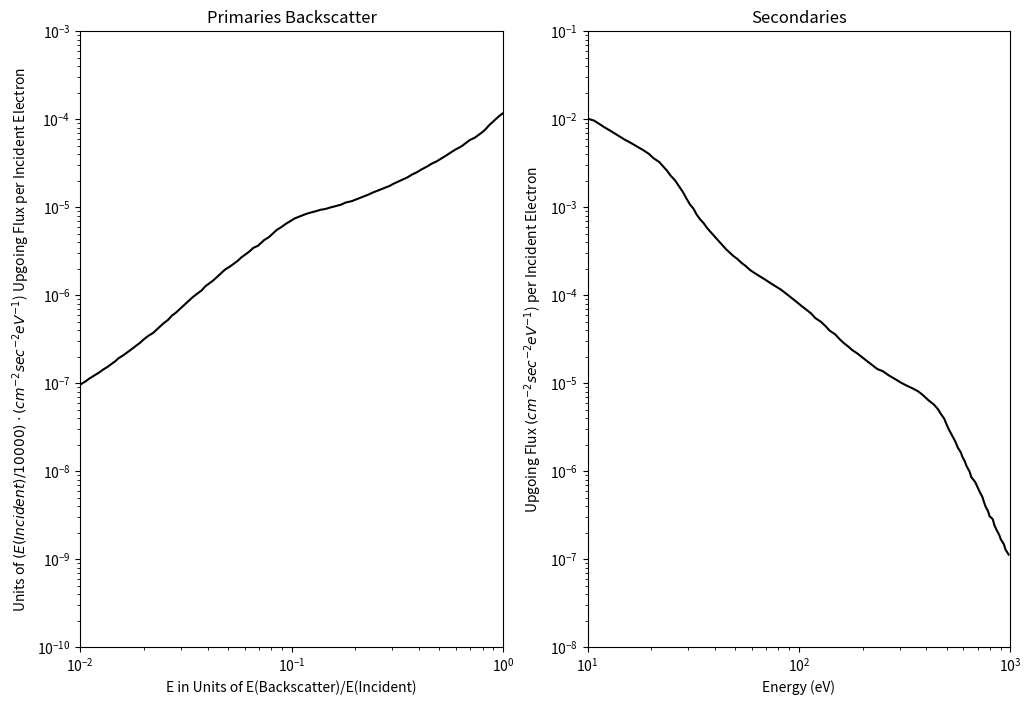
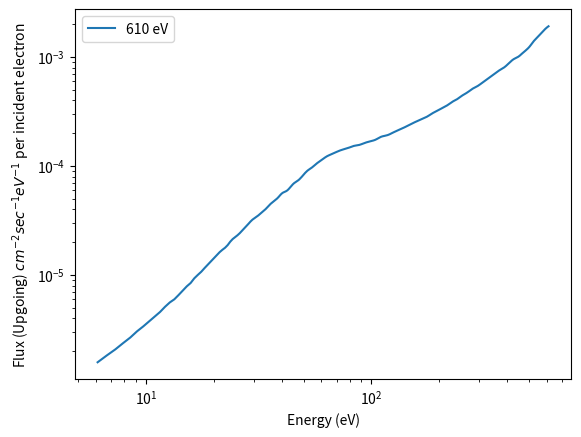

Write the Python code that produced these figures, in order.
# # --- Evans_1974_data.py ---
# # --- Author: C. Feltman ---
# # DESCRIPTION: Provides needed functions and data needed to run the Evans 1974 model

# --- Imports ---
import numpy as np
from scipy.interpolate import CubicSpline
from scipy.integrate import simpson

# --- TOGGLES ---
plot_Evans1974Curves = True
plot_Example_BackScatterCurve = True

plot_Example_totalEnergyFlux = False
totalEnergyFlux_testEnergies = [610,1500,7550,10000]


########################
# --- SECONDARIES ---
########################

# EVANs - Secondary Electron Backscatter Curve
Energy_secondaries = [10.17496576561469, 10.718446060311226, 11.290955526950686, 11.997646044427388, 12.85961219779013, 13.546488791572546, 14.270053852147703, 15.032267038074046, 15.97312280060254, 17.12070551529857, 18.350735858020062, 19.499291530622624, 20.540816480342805, 21.826447283974872, 22.79373225515666, 23.803884496641345, 24.64414455946939, 25.960473995484463, 27.110967065377004, 28.31244665824677, 29.311855734157486, 30.610872342779636, 31.691414198105562, 32.81009840651562, 33.96827136573758, 35.47364683805397, 36.7258411479822, 38.022237019621116, 39.70727251629559, 41.46698390917224, 43.3046806178358, 46.82018711552433, 45.22381872576847, 48.89512229647873, 51.06201259915312, 53.78941220859147, 56.173203274592055, 58.66263706121415, 62.33427753861964, 65.6637680063783, 69.17109813495638, 73.50045352199562, 77.4263682681127, 81.56197976921872, 85.17657064716352, 89.72614740082682, 95.34202440844852, 102.19183459028312, 107.65025574452392, 114.3879862011722, 119.45733067563364, 126.93405508837688, 133.71404425547448, 139.63986368735334, 148.37979427108883, 156.30527492380824, 163.23227231294564, 178.02082518094767, 171.95107545235493, 189.16298482974503, 201.00252199891452, 211.73876548190316, 223.04846905374944, 234.96226321142643, 249.66833507399298, 267.60565824583045, 286.8316813342009, 302.15235860140325, 321.0637967119472, 344.13049869757356, 365.66930997210375, 385.2009790629936, 409.3103539141118, 434.9287123538119, 454.2034940680203, 470.2365518874762, 486.8355651572963, 499.66822499934193, 512.8391451707628, 530.9419994508138, 549.6838715128936, 564.1731706697959, 584.0880792596014, 594.3076210570079, 609.9731724020412, 620.6456147134156, 642.5539601049684, 653.7964546628194, 682.7708212456762, 700.7682033726139, 719.239984453556, 738.1986693275925, 751.1146188630573, 764.2565532984336, 784.4018448146026, 798.1261917473589, 826.2994743104199, 840.7568863253938, 862.9186754473221, 885.6646345059752, 901.1607335913945, 932.9710616381673, 949.2948612477545, 982.8042895037572]
NFlux_up_PeriE_secondaries = [0.01, 0.00962040327106476, 0.008903890941296734, 0.008082822192522706, 0.007337467970651373, 0.0067909850299557074, 0.006285203269240097, 0.005817091329374358, 0.005383843622033489, 0.004887374631624418, 0.004436687330978606, 0.004027559979850294, 0.003586095482011829, 0.003255405118685032, 0.002898577214651068, 0.0025808615404180717, 0.0022979709690469606, 0.0020068781676649667, 0.0017190722018585747, 0.0014725404276241208, 0.0012613637220374424, 0.0010597662486760708, 0.0009620403271064761, 0.0008240743309893649, 0.0007337467970651374, 0.000653320145959377, 0.0005817091329374357, 0.0005280670574582637, 0.0004701851489299847, 0.00041864772882899473, 0.0003727593720314938, 0.0003071814301268697, 0.00033190087959146774, 0.0002788548171726292, 0.0002580861540418071, 0.00022979709690469603, 0.0002126821747296208, 0.00019306977288832496, 0.00017526592085367583, 0.0001622123939129173, 0.00015013107289081742, 0.00013628679593557727, 0.00012613637220374423, 0.00011674193588234575, 0.00010804718223181286, 0.00009808365445406671, 0.00008733261623828437, 0.00007626985859023451, 0.0000692366640267872, 0.00006164757056337162, 0.00005489032450921557, 0.00004982863514647296, 0.00004436687330978606, 0.000039503780135666406, 0.00003586095482011829, 0.00003131831005243845, 0.00002843030459302665, 0.000023886430789846003, 0.000025808615404180768, 0.00002168375310987433, 0.000019306977288832496, 0.000017526592085367586, 0.000015910384392721502, 0.000014443214647272789, 0.000013628679593557728, 0.00001213482767749143, 0.000011015819387358994, 0.000010195378685327302, 0.00000943604310147889, 0.000008733261623828437, 0.000008082822192522723, 0.000007337467970651388, 0.000006408002744415996, 0.000005705615758781021, 0.000005080218046913012, 0.000004436687330978607, 0.0000039503780135666406, 0.0000033838551534282333, 0.000002955209235202888, 0.0000025314033152415694, 0.000002168375310987433, 0.0000018574090746385719, 0.0000016221239391291696, 0.0000014443214647272788, 0.0000012860080806105652, 0.0000011450475699382812, 9.80836544540667e-7, 8.565902153685499e-7, 7.480826455225093e-7, 6.53320145959377e-7, 5.705615758781021e-7, 5.080218046913023e-7, 4.4366873309786064e-7, 3.9503780135666407e-7, 3.51737350096938e-7, 3.0718143012686963e-7, 2.843030459302665e-7, 2.4353120734334173e-7, 2.1268217472962083e-7, 1.8936988889503602e-7, 1.6861288382868804e-7, 1.4725404276241208e-7, 1.286008080610565e-7, 1.1231045018329516e-7]
Energy_secondaries, NFlux_up_PeriE_secondaries = zip(*sorted(zip(Energy_secondaries,NFlux_up_PeriE_secondaries)))

def integrate_SecondariesCurve():
    # Evans reported 0.1, we report 0.10935158
    return simpson(x= Energy_secondaries,y= NFlux_up_PeriE_secondaries)


def generate_SecondariesCurve():
    return CubicSpline(np.array(Energy_secondaries), np.array(NFlux_up_PeriE_secondaries))

R = integrate_SecondariesCurve()

def calcSecondaries(IncidentEnergy,InputOmniFlux):

    # --- DESCRIPTION ---
    # INPUTS:
    # InputOmniFlux is the number flux (not diffNFlux) array
    # This function returns the Upgoing number flux as a function of Energy
    # by multiplying the Evans Secondaries Curve by Omniflux and sampling it at "SampledEnergies"

    # NOTE1: If the incident energy of the electron is less than the maximum energy of the curve, ONLY use the part of the
    # curve below the incident energy

    # NOTE2: Evans said this tends to UNDERESTIMATE the low-energy backscatter produced by auroral electrons in the keV range.

    if IncidentEnergy < 1000:
        #
        print('truncate Curve to incident energy')
    else:
        print('Dont truncate')

    curve = 5



########################
# --- BACKSCATTER ---
########################

# EVANS - degraded Primary Electron Backscatter Curve
Energy_DegradedPrimary = [1, 0.9582558549602653, 0.9261187281287937, 0.8874586936177703, 0.8576958985908941, 0.8289312615337154, 0.8011313071180073, 0.767688765637801, 0.7356422544596414, 0.6989473207273487, 0.6697703623957719, 0.6363612169654032, 0.5994842503189411, 0.5695810810737686, 0.5365740058950261, 0.5098088935466992, 0.48437886495410437, 0.46021732414665023, 0.4372609970601657, 0.4119218362588828, 0.3913745601980384, 0.37185221293765525, 0.3533036694992736, 0.33568035509467253, 0.3189361179185748, 0.3030271082866398, 0.29037750072735075, 0.27355020025126336, 0.2576980374514879, 0.24276450335386565, 0.23065504755640526, 0.2172886476740597, 0.2046968271807521, 0.192834699402793, 0.1801173528334133, 0.1711328304161781, 0.16121572750178864, 0.15187331811625285, 0.14429765031006772, 0.13709986812211702, 0.13026112205370022, 0.12271252398511903, 0.11659144011798317, 0.10983499655437803, 0.10347008713411984, 0.09830884473994818, 0.09340505282049072, 0.08950593874810804, 0.08504124891946163, 0.08149127469020741, 0.07808949110006652, 0.07419427072122865, 0.07170600970409613, 0.06930119775694155, 0.06584435056818477, 0.06309573444801933, 0.060461856957832634, 0.05793792843161315, 0.05551935914386209, 0.05320175096324757, 0.05098088935466992, 0.048437886495410414, 0.046415888336127795, 0.04447829676127633, 0.04262158829015325, 0.04084238652674522, 0.03913745601980384, 0.037503696379226896, 0.03593813663804628, 0.034145488738336005, 0.03300034791125285, 0.03189361179185748, 0.030823992397451434, 0.02953727118810853, 0.02830426305555415, 0.027122725793320285, 0.02599051079393097, 0.024694065319965788, 0.023865897868585808, 0.023065504755640526, 0.022102654979706378, 0.021000141557086554, 0.0199526231496888, 0.019119717955005014, 0.018321581675572463, 0.01740767383330236, 0.016681005372000592, 0.015984671064343196, 0.015187331811625286, 0.014677992676220698, 0.01406527242105237, 0.013478129649084574, 0.012805820423628654, 0.012271252398511897, 0.011659144011798317, 0.011077568505097092, 0.010615144878732719, 0.01008564560714737]
NFlux_up_PeriE_DegradedPrimary =[0.00011659144011798335, 0.0001081230103192746, 0.00010026967115829288, 0.00009125021956617401, 0.00008462240814424688, 0.0000770104582390694, 0.00007141692874235842, 0.0000662296761714834, 0.00006141919126211213, 0.000058042042927286296, 0.00005382625345418286, 0.00004898447745345474, 0.0000454265695305298, 0.00004212708446819444, 0.0000383376714314434, 0.000035553076963491, 0.000032970736989915416, 0.00003115783344567483, 0.000028894734843002547, 0.000026796012729932755, 0.000024849727887245227, 0.00002348335989328803, 0.00002177768420652337, 0.000020580233239763535, 0.000019448624389373654, 0.000018379237311466208, 0.000017368650727593748, 0.00001641363147908973, 0.000015511124183259427, 0.000014658241458327077, 0.000013852254685866867, 0.000013090585281163766, 0.0000123707964435753, 0.000011690585360501962, 0.000011258019285837975, 0.000010638994510302386, 0.000010245338593872244, 0.000009866248431789506, 0.00000950118507318144, 0.00000932375049624682, 0.000008978760230238898, 0.000008646535029500377, 0.000008326602570874948, 0.000007868762416533264, 0.000007436096708208832, 0.000006895987907029672, 0.000006395109030978996, 0.000005930610678191438, 0.000005499850408475976, 0.000005005128186391172, 0.0000045549071886755406, 0.000004224068906483475, 0.000003917260525325609, 0.0000036327366723874875, 0.0000034329898122952065, 0.000003124185713602668, 0.000002897265560913933, 0.0000026868273847837817, 0.0000024451420451043524, 0.0000022675431258708044, 0.000002102843815547939, 0.000001950107172003647, 0.0000017746912457903893, 0.0000016150543227062977, 0.0000014697770507853085, 0.0000013630221830031345, 0.0000012640212815719117, 0.0000011288378916846906, 0.0000010468465857176266, 9.526807029019838e-7, 8.834842880970382e-7, 8.193138424413288e-7, 7.59804312832608e-7, 6.914584397494283e-7, 6.292604106421371e-7, 5.835551032264557e-7, 5.211455867173361e-7, 4.7426752939905745e-7, 4.3981987805811335e-7, 4.078742758969022e-7, 3.7118519290075845e-7, 3.4422475956860925e-7, 3.1326107414037545e-7, 2.850826323317469e-7, 2.643761185749101e-7, 2.4059497342849544e-7, 2.2311974848625545e-7, 2.06913808111479e-7, 1.9188495988212056e-7, 1.7794770762290308e-7, 1.6502276503431532e-7, 1.5303660464837528e-7, 1.4192103954525943e-7, 1.3161283545126592e-7, 1.2205335101141175e-7, 1.1318820419024433e-7, 1.0496696290308788e-7, 9.734285811778847e-8]
Energy_DegradedPrimary, NFlux_up_PeriE_DegradedPrimary = zip(*sorted(zip(Energy_DegradedPrimary,NFlux_up_PeriE_DegradedPrimary)))

def generate_DegradedPrimaryCurve(E_Incident):

    return CubicSpline(np.array(Energy_DegradedPrimary)*E_Incident, (10000/E_Incident)*np.array(NFlux_up_PeriE_DegradedPrimary))

def integrate_DegradedPrimaryCurve():
    # Evans reported this value to be 0.46. Our value is 0.42248456
    return simpson(x= np.array(Energy_DegradedPrimary),y= 10000*np.array(NFlux_up_PeriE_DegradedPrimary))

def calcDegradedPrimaries():
    # Evans notes this underestimates the backscattered fluxes probably
    return





#############################
# --- Diagnostic Plotting ---
#############################

if plot_Evans1974Curves or plot_Example_BackScatterCurve or plot_Example_totalEnergyFlux:
    import matplotlib.pyplot as plt

if plot_Evans1974Curves:

    fig, ax = plt.subplots(1,2)
    fig.set_size_inches(12, 8)
    xData, yData = zip(*sorted(zip(Energy_DegradedPrimary,NFlux_up_PeriE_DegradedPrimary)))
    ax[0].set_title('Primaries Backscatter')
    ax[0].plot(xData, yData,color='black')
    ax[0].set_yscale('log')
    ax[0].set_ylim(1E-10,1E-3)
    ax[0].set_xscale('log')
    ax[0].set_xlim(1E-2, 1)
    ax[0].set_ylabel(r'Units of $( E(Incident)/10000 ) \cdot (cm^{-2}sec^{-2}eV^{-1}$) Upgoing Flux per Incident Electron')
    ax[0].set_xlabel('E in Units of E(Backscatter)/E(Incident)')

    xData, yData = zip(*sorted(zip(Energy_secondaries, NFlux_up_PeriE_secondaries)))
    ax[1].set_title('Secondaries' )
    ax[1].plot(xData, yData, color='black')
    ax[1].set_yscale('log')
    ax[1].set_ylim(1E-8, 1E-1)
    ax[1].set_xscale('log')
    ax[1].set_xlim(1E1, 1E3)
    ax[1].set_ylabel(r'Upgoing Flux $(cm^{-2}sec^{-2}eV^{-1}$) per Incident Electron')
    ax[1].set_xlabel('Energy (eV)')

    plt.show()

if plot_Example_BackScatterCurve:
    Eincdient_test = 610
    Erange = np.linspace(0.01*Eincdient_test, Eincdient_test, 1000)
    test_backscatterCurve = generate_DegradedPrimaryCurve(Eincdient_test)

    fig, ax = plt.subplots()
    ax.plot(Erange, test_backscatterCurve(Erange), label=f'{Eincdient_test} eV')
    ax.set_yscale('log')
    ax.set_ylabel('Flux (Upgoing) $cm^{-2}sec^{-1}eV^{-1}$ per incident electron')
    ax.set_xscale('log')
    ax.set_xlabel('Energy (eV)')
    ax.legend()
    plt.show()


if plot_Example_totalEnergyFlux:

    # Determine a common energy range to evaluate everything onto
    xData = np.linspace(10,11000,2000)

    # Generate the splines
    sCurve_spline = generate_SecondariesCurve()
    bCurve_splines = [generate_DegradedPrimaryCurve(engy) for engy in totalEnergyFlux_testEnergies]

    sCurveValues = []
    dpCurveValues = []

    for idxTestEnergy,testEnergy in enumerate(totalEnergyFlux_testEnergies):

        # evalulate the curves in their respective regions and store them into two variables
        sCurveData = np.zeros(shape=(len(xData)))
        dpCurveData = np.zeros(shape=(len(xData)))

        for idx, engy in enumerate(xData):

            if engy <= 1000 and engy <= testEnergy:
                sCurveData[idx] = sCurve_spline(engy)

            if 0.01*testEnergy <= engy <= 1*testEnergy:
                dpCurveData[idx] = bCurve_splines[idxTestEnergy](engy)

        sCurveValues.append(sCurveData)
        dpCurveValues.append(dpCurveData)


    fig,ax = plt.subplots()
    fig.set_size_inches(10, 10)
    for curvesetIdx in range(len(dpCurveValues)):
        ax.plot(xData,sCurveValues[curvesetIdx]+dpCurveValues[curvesetIdx],label=f'{totalEnergyFlux_testEnergies[curvesetIdx]} eV')

    ax.set_yscale('log')
    ax.set_ylabel('Flux (Upgoing) $cm^{-2}sec^{-1}eV^{-1}$ per incident electron')
    ax.set_xscale('log')
    ax.set_xlabel('Energy (eV)')
    ax.set_ylim(1E-8,1E-2)
    ax.set_xlim(10,20000)
    ax.legend()
    plt.show()

